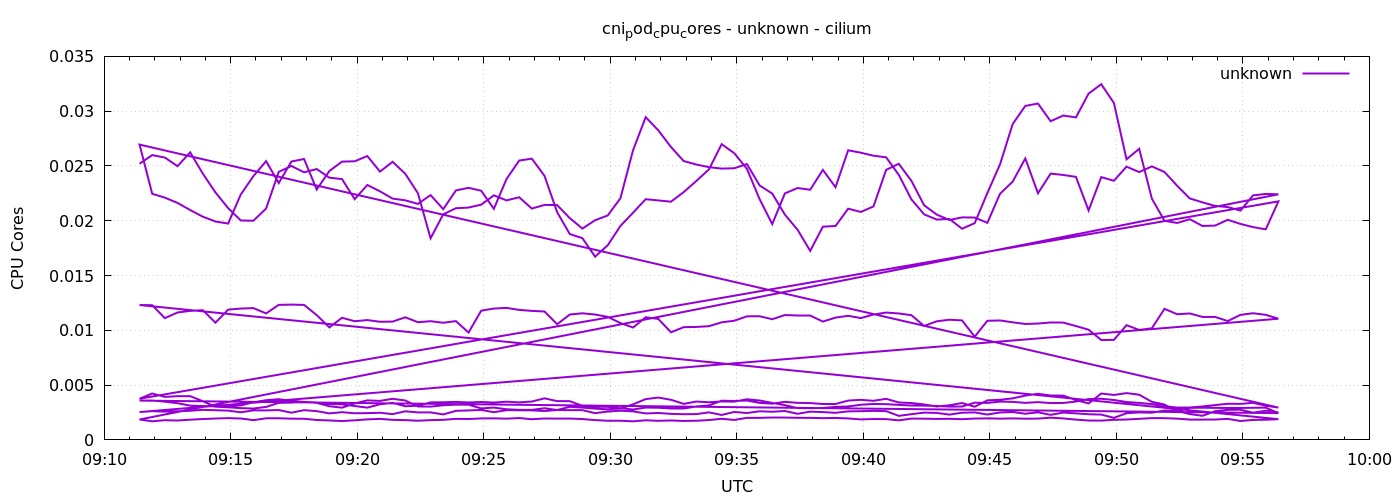

Source data for this figure (header and first rows):
1778058684	0.025209376081729868
1778058714	0.02599
1778058744	0.02577
1778058774	0.02498
1778058804	0.02624
1778058834	0.0243
1778058864	0.02258
1778058894	0.02116
1778058924	0.02003
1778058954	0.02
1778058984	0.02112
1778059014	0.02446
1778059044	0.025
1778059074	0.02442
1778059104	0.02472
1778059134	0.02393
1778059164	0.0238
1778059194	0.02197
1778059224	0.02326
1778059254	0.02268
1778059284	0.02202
1778059314	0.02186
1778059344	0.02154
1778059374	0.02234
1778059404	0.02106
1778059434	0.02277
1778059464	0.023
1778059494	0.02274
1778059524	0.02109
1778059554	0.0238
1778059584	0.02549
1778059614	0.02567
1778059644	0.02411
1778059674	0.02079
1778059704	0.01879
1778059734	0.01841
1778059764	0.01672
1778059794	0.01776
1778059824	0.01952
1778059854	0.02073
1778059884	0.02197
1778059914	0.02185
1778059944	0.02174
1778059974	0.02261
1778060004	0.02363
1778060034	0.02469
1778060064	0.02699
1778060094	0.02617
1778060124	0.02474
1778060154	0.02197
1778060184	0.0197
1778060214	0.0225
1778060244	0.02299
1778060274	0.02283
1778060304	0.02464
1778060334	0.02306
1778060364	0.02643
1778060394	0.02621
1778060424	0.02594
1778060454	0.02579
1778060484	0.02419
... 576 more rows
